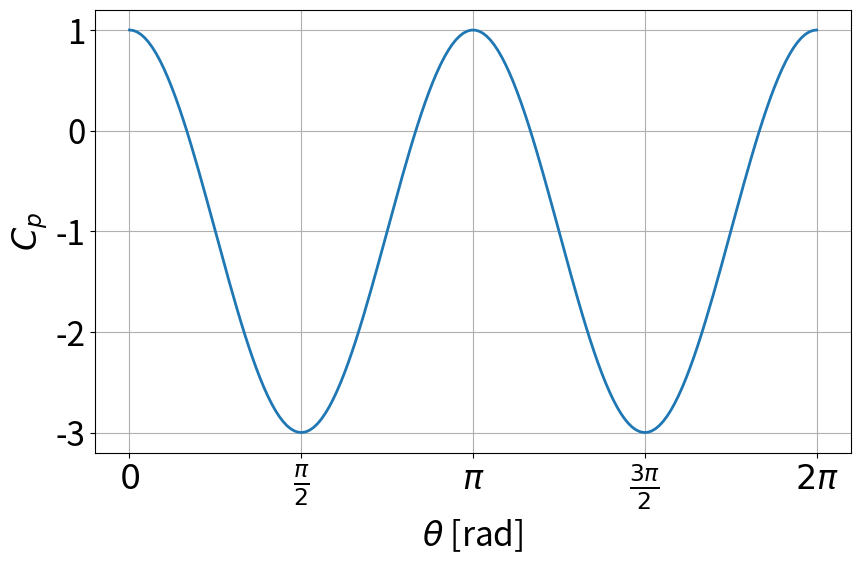

This chart was generated by the following Python code:
import numpy as np
import matplotlib.pyplot as plt
from matplotlib.ticker import FormatStrFormatter

# Parameter for plot : use latex in labels, and set size for title, ticks and legend
# plt.rc('text', usetex=True)
# plt.rc('font', family='serif')

SMALL_SIZE = 24
MEDIUM_SIZE = 26
BIGGER_SIZE = 28

plt.rc('font', size=SMALL_SIZE)          # controls default text sizes
plt.rc('axes', titlesize=MEDIUM_SIZE)     # fontsize of the axes title
plt.rc('axes', labelsize=SMALL_SIZE)    # fontsize of the x and y labels
plt.rc('xtick', labelsize=SMALL_SIZE)    # fontsize of the tick labels
plt.rc('ytick', labelsize=SMALL_SIZE)    # fontsize of the tick labels
plt.rc('legend', fontsize=SMALL_SIZE)    # legend fontsize
plt.rc('figure', titlesize=BIGGER_SIZE)  # fontsize of the figure title


fig,ax = plt.subplots(1,1, sharex=True, sharey=False,figsize=(9,5.5))
plt.subplots_adjust(hspace=0.1,wspace = 0.0,left  = 0.13,right  = 0.97,bottom  = 0.165,top  = 0.97)

theta=np.linspace(0,2*np.pi,180)
Cp=1-4*np.sin(theta)**2

plt.plot(theta,Cp,linewidth=2.)
plt.xlabel(r'$\theta$ [rad]')
plt.ylabel(r'$C_p$')
ax.set_xticks([0., .5*np.pi, np.pi, 1.5*np.pi, 2*np.pi])
ax.set_xticklabels(["$0$", r"$\frac{\pi}{2}$",
                     r"$\pi$", r"$\frac{3\pi}{2}$", r"$2\pi$"])
plt.grid()
plt.savefig('plot_Cp.png',dpi=300)
plt.show()